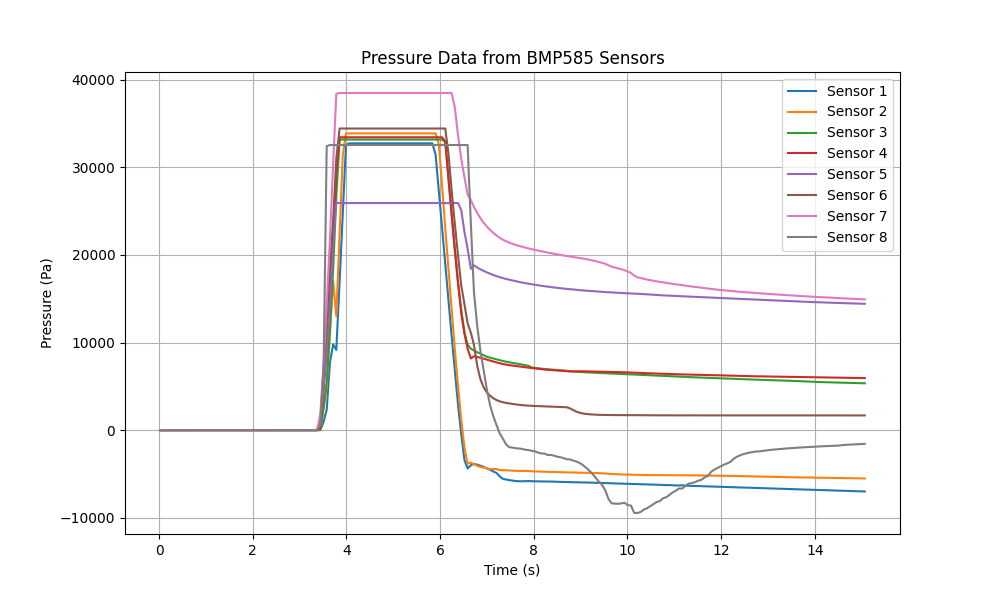

Source data for this figure (header and first rows):
Time (s), Sensor1, Sensor2, Sensor3, Sensor4, Sensor5, Sensor6, Sensor7, Sensor8
0.02584, 98335, 97199, 97903, 97641, 105149, 96641, 92587, 98526
0.09391, 98336, 97197, 97904, 97642, 105149, 96641, 92587, 98525
0.1614, 98335, 97198, 97905, 97642, 105148, 96641, 92586, 98524
0.2302, 98337, 97199, 97904, 97641, 105149, 96640, 92587, 98524
0.2986, 98336, 97197, 97904, 97642, 105149, 96641, 92585, 98524
0.3674, 98336, 97200, 97904, 97641, 105149, 96642, 92587, 98525
0.4353, 98335, 97196, 97905, 97641, 105149, 96640, 92588, 98526
0.5038, 98338, 97199, 97904, 97641, 105148, 96642, 92586, 98524
0.5726, 98335, 97199, 97903, 97641, 105147, 96641, 92586, 98525
0.6414, 98336, 97200, 97906, 97642, 105148, 96640, 92587, 98524
0.7092, 98336, 97199, 97903, 97642, 105148, 96641, 92589, 98524
0.7777, 98334, 97199, 97906, 97643, 105148, 96641, 92588, 98524
0.8458, 98336, 97198, 97903, 97641, 105149, 96642, 92589, 98524
0.9142, 98336, 97200, 97904, 97642, 105150, 96642, 92587, 98524
0.9823, 98335, 97198, 97903, 97640, 105148, 96643, 92587, 98525
1.051, 98336, 97198, 97905, 97641, 105147, 96643, 92589, 98525
1.119, 98335, 97197, 97905, 97641, 105149, 96642, 92587, 98523
1.187, 98336, 97199, 97904, 97642, 105147, 96644, 92585, 98523
1.256, 98337, 97198, 97905, 97642, 105146, 96642, 92588, 98524
1.324, 98337, 97200, 97904, 97639, 105149, 96644, 92587, 98525
1.393, 98334, 97202, 97904, 97641, 105148, 96642, 92588, 98524
1.46, 98334, 97200, 97903, 97642, 105148, 96644, 92588, 98525
1.529, 98336, 97200, 97904, 97641, 105146, 96642, 92587, 98524
1.597, 98338, 97200, 97904, 97643, 105147, 96643, 92587, 98524
1.667, 98335, 97200, 97904, 97642, 105145, 96644, 92591, 98524
1.735, 98336, 97202, 97905, 97641, 105148, 96642, 92588, 98525
1.803, 98338, 97199, 97906, 97644, 105147, 96643, 92588, 98525
1.872, 98337, 97199, 97904, 97643, 105147, 96642, 92588, 98524
1.94, 98337, 97200, 97904, 97644, 105148, 96642, 92589, 98523
2.008, 98335, 97200, 97904, 97642, 105146, 96643, 92589, 98526
2.077, 98338, 97200, 97905, 97643, 105146, 96644, 92589, 98524
2.144, 98336, 97199, 97905, 97643, 105147, 96644, 92589, 98523
2.213, 98337, 97202, 97905, 97642, 105147, 96644, 92587, 98525
2.281, 98335, 97201, 97905, 97644, 105147, 96644, 92589, 98525
2.35, 98334, 97200, 97902, 97643, 105147, 96644, 92588, 98524
2.42, 98337, 97199, 97905, 97643, 105146, 96646, 92590, 98524
2.486, 98336, 97198, 97904, 97642, 105146, 96644, 92589, 98523
2.555, 98336, 97202, 97905, 97643, 105146, 96644, 92588, 98525
2.624, 98335, 97201, 97904, 97643, 105146, 96643, 92588, 98525
2.691, 98336, 97202, 97904, 97643, 105147, 96643, 92590, 98526
2.759, 98335, 97199, 97904, 97641, 105146, 96643, 92591, 98524
2.829, 98336, 97200, 97905, 97644, 105146, 96645, 92589, 98523
2.897, 98337, 97200, 97905, 97644, 105146, 96646, 92588, 98524
2.965, 98337, 97201, 97904, 97643, 105146, 96643, 92589, 98527
3.034, 98337, 97201, 97904, 97645, 105146, 96646, 92592, 98525
3.102, 98337, 97202, 97906, 97644, 105145, 96643, 92588, 98524
3.17, 98336, 97199, 97906, 97645, 105146, 96641, 92589, 98525
3.24, 98337, 97199, 97906, 97644, 105146, 96646, 92589, 98523
3.308, 98335, 97201, 97906, 97646, 105145, 96645, 92590, 98525
3.375, 98335, 97203, 97904, 97645, 105147, 96647, 92591, 98525
3.443, 98336, 97211, 97942, 97869, 105844, 97618, 94435, 99094
3.514, 99292, 99620, 100562, 102401, 110258, 103600, 100228, 105808
3.58, 100663, 102131, 103436, 106559, 114301, 108554, 106977, 130940
3.65, 106111, 108320, 109398, 112854, 119565, 115416, 114539, 131072
3.717, 108124, 114232, 116292, 119670, 126543, 120618, 122955, 131072
3.785, 107486, 110206, 124602, 127182, 131072, 127683, 130989, 131072
3.856, 115372, 119747, 131072, 131072, 131072, 131072, 131072, 131072
3.922, 123045, 128528, 131072, 131072, 131072, 131072, 131072, 131072
3.991, 130879, 131072, 131072, 131072, 131072, 131072, 131072, 131072
4.06, 131072, 131072, 131072, 131072, 131072, 131072, 131072, 131072
... 161 more rows
